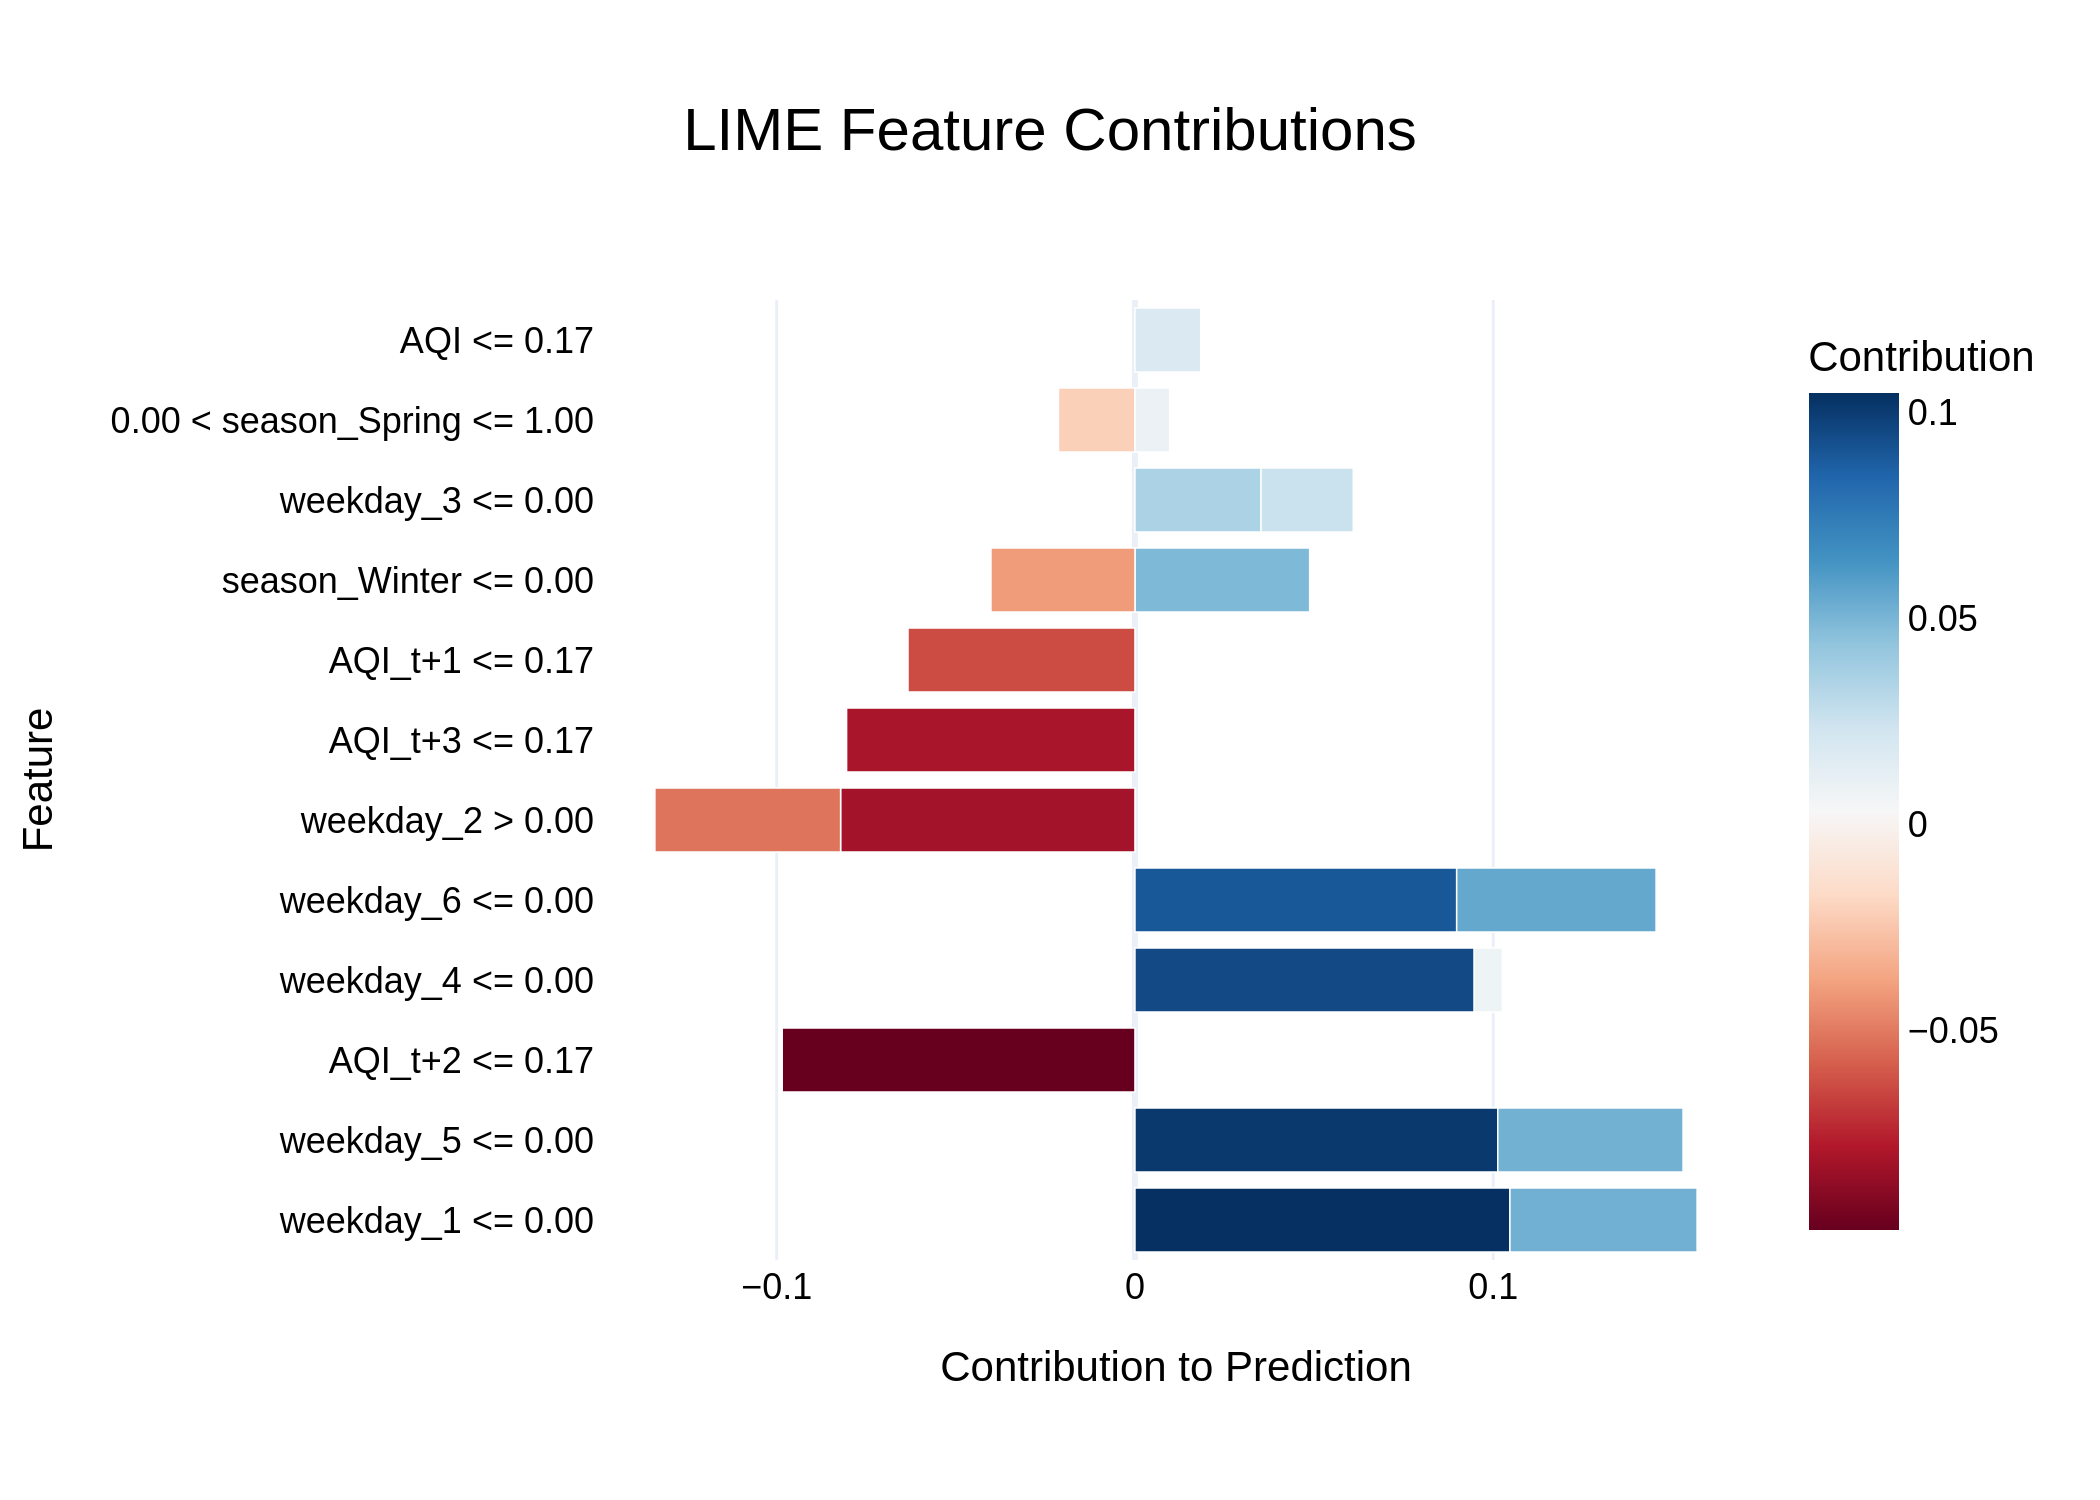

The data file committed next to this chart (first rows):
Feature, Contribution
weekday_1 <= 0.00, 0.1047
weekday_5 <= 0.00, 0.1013
AQI_t+2 <= 0.17, -0.09845
weekday_4 <= 0.00, 0.0947
weekday_6 <= 0.00, 0.0898
weekday_2 > 0.00, -0.08216
AQI_t+3 <= 0.17, -0.08048
AQI_t+1 <= 0.17, -0.06334
weekday_6 <= 0.00, 0.05565
weekday_1 <= 0.00, 0.05224
weekday_2 > 0.00, -0.05183
weekday_5 <= 0.00, 0.05171
season_Winter <= 0.00, 0.04876
season_Winter <= 0.00, -0.04019
weekday_3 <= 0.00, 0.03519
weekday_3 <= 0.00, 0.02575
0.00 < season_Spring <= 1.00, -0.02135
AQI <= 0.17, 0.01837
0.00 < season_Spring <= 1.00, 0.009681
weekday_4 <= 0.00, 0.007845
